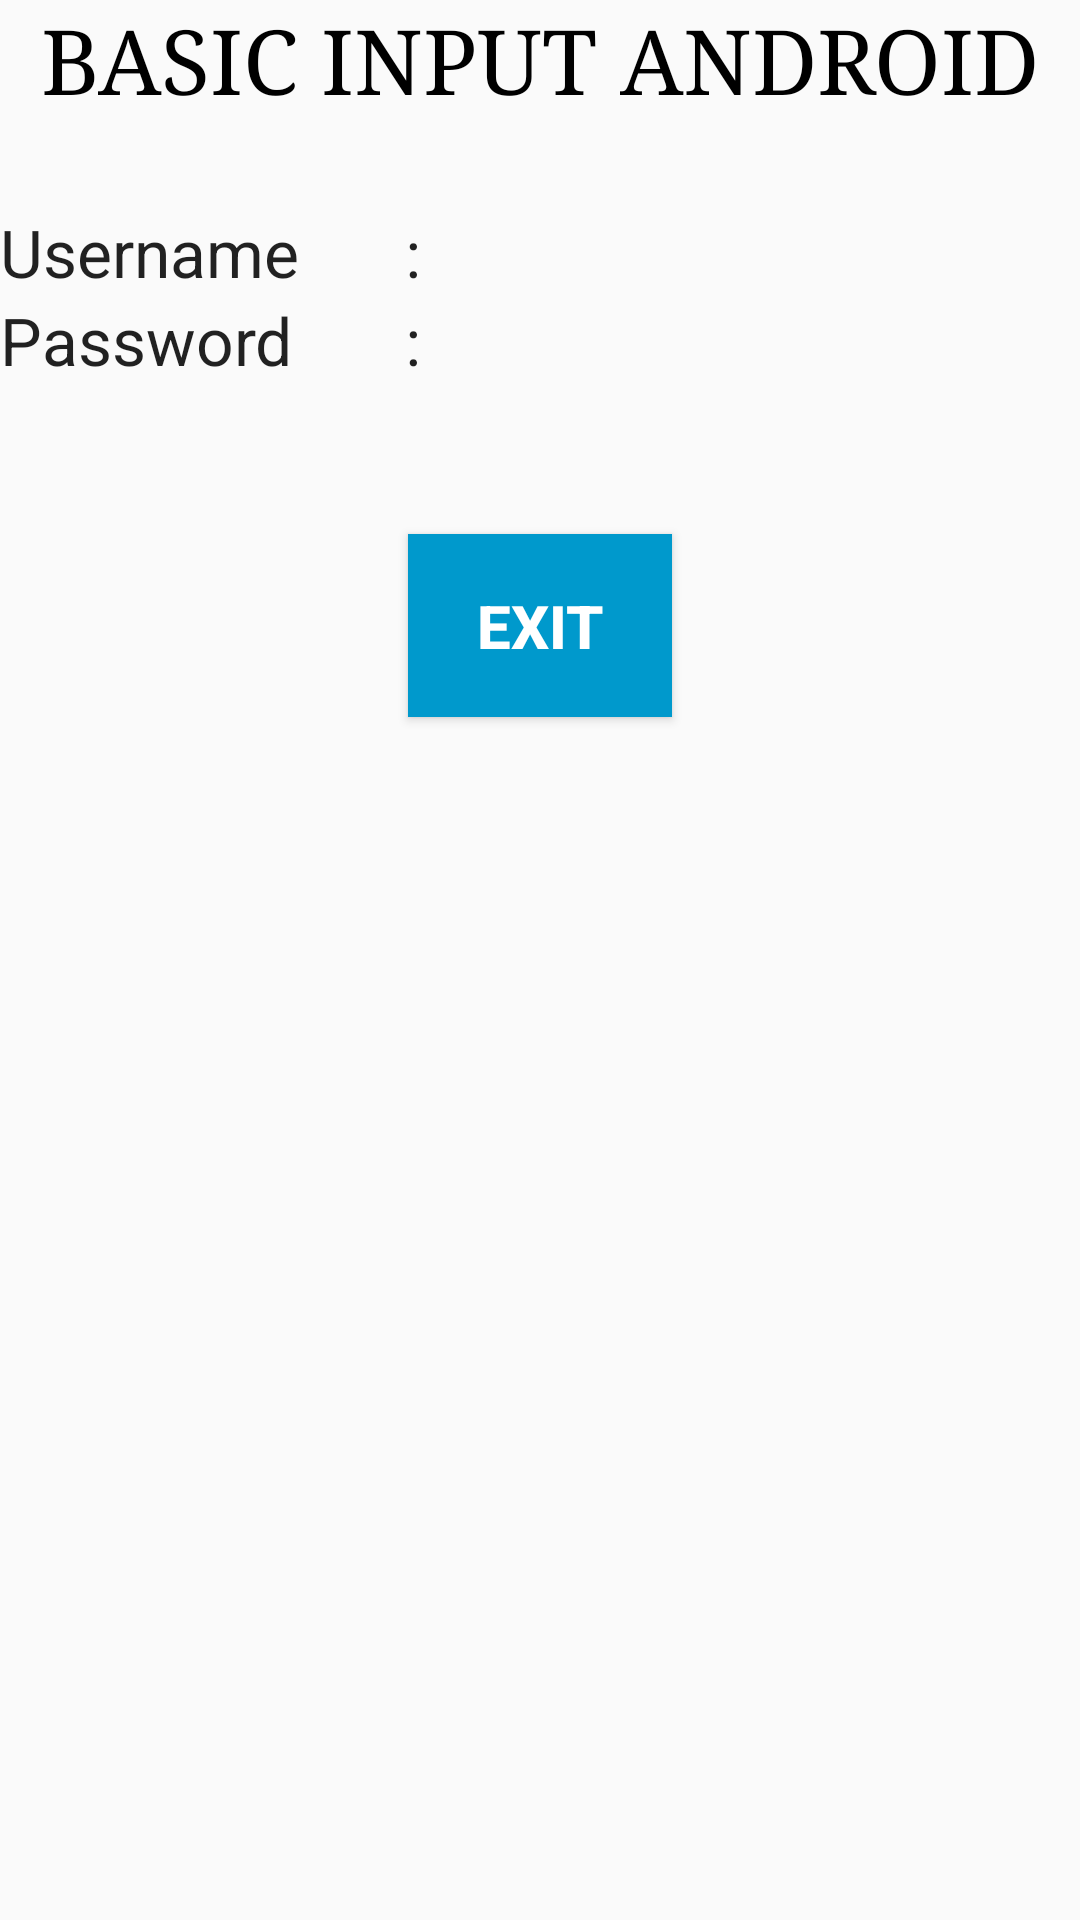

The Android layout XML behind this screen, and the referenced resources:
<!-- AndroidManifest.xml: application theme AppTheme -->
<!-- res/layout/activity_next.xml -->
<?xml version="1.0" encoding="utf-8"?>
<LinearLayout xmlns:android="http://schemas.android.com/apk/res/android"
    xmlns:app="http://schemas.android.com/apk/res-auto"
    xmlns:tools="http://schemas.android.com/tools"
    android:layout_width="match_parent"
    android:layout_height="match_parent"
    style="@style/BasicMargin"
    android:orientation="vertical"
    tools:context="com.example.example.basicinput.NextActivity">

    <TextView
        android:layout_width="match_parent"
        android:layout_height="wrap_content"
        android:text="basic input android"
        android:textSize="30dp"
        android:textAllCaps="true"
        android:textColor="@android:color/black"
        android:textAlignment="center"
        android:fontFamily="serif"
        android:layout_marginBottom="30dp"/>
    <LinearLayout
        android:layout_width="match_parent"
        android:layout_height="wrap_content">
        <TextView
            android:layout_width="0dp"
            android:layout_height="wrap_content"
            android:layout_weight="3"
            android:text="Username"
            style="?android:textAppearanceLarge"/>
        <TextView
            android:layout_width="0dp"
            android:layout_height="wrap_content"
            android:layout_weight="1"
            android:text=":"
            style="?android:textAppearanceLarge"/>
        <TextView
            android:layout_width="0dp"
            android:layout_height="wrap_content"
            android:layout_weight="4"
            android:id="@+id/nama"
            style="?android:textAppearanceMedium"/>
    </LinearLayout>

    <LinearLayout
        android:layout_width="match_parent"
        android:layout_height="wrap_content">
        <TextView
            android:layout_width="0dp"
            android:layout_height="wrap_content"
            android:layout_weight="3"
            android:text="Password"
            style="?android:textAppearanceLarge"/>
        <TextView
            android:layout_width="0dp"
            android:layout_height="wrap_content"
            android:layout_weight="1"
            android:text=":"
            style="?android:textAppearanceLarge"/>
        <TextView
            android:layout_width="0dp"
            android:layout_height="wrap_content"
            android:layout_weight="4"
            android:id="@+id/pwd"
            style="?android:textAppearanceMedium"/>
    </LinearLayout>

    <Button
        android:layout_width="wrap_content"
        android:layout_height="wrap_content"
        android:id="@+id/exit"
        style="@style/ButtonPadding"
        android:text="exit"
        android:textSize="20dp"
        android:layout_marginTop="50dp"
        android:layout_gravity="center"
        android:background="@android:color/holo_blue_dark"
        android:textStyle="bold"
        android:textColor="@android:color/white"/>
</LinearLayout>
<!-- resources referenced by this layout -->
<resources>
  <style name="BasicMargin">
          <item name="android:layout_marginBottom">10dp</item>
          <item name="android:layout_marginTop">10dp</item>
          <item name="android:layout_marginRight">10dp</item>
          <item name="android:layout_marginLeft">10dp</item>
      </style>
  <style name="ButtonPadding">
          <item name="android:paddingBottom">17dp</item>
          <item name="android:paddingTop">17dp</item>
          <item name="android:paddingRight">17dp</item>
          <item name="android:paddingLeft">17dp</item>
      </style>
  <style name="AppTheme" parent="Theme.AppCompat.Light.DarkActionBar">
          
          <item name="colorPrimary">@color/colorPrimary</item>
          <item name="colorPrimaryDark">@color/colorPrimaryDark</item>
          <item name="colorAccent">@color/colorAccent</item>
      </style>
  <!-- not gathered from this repository: default colours our renderer supplied (Android Studio template values) -->
  <color name="colorPrimary">#FF6200EE</color>
  <color name="colorPrimaryDark">#FF3700B3</color>
  <color name="colorAccent">#FF03DAC5</color>
</resources>
